Run: headless pygame with SDL's dummy video driver; simulated clock (each Clock.tick advances the game by its frame time, no real sleeping); random seed 0; keys injected as events and as key.get_pressed() state; no mouse input.
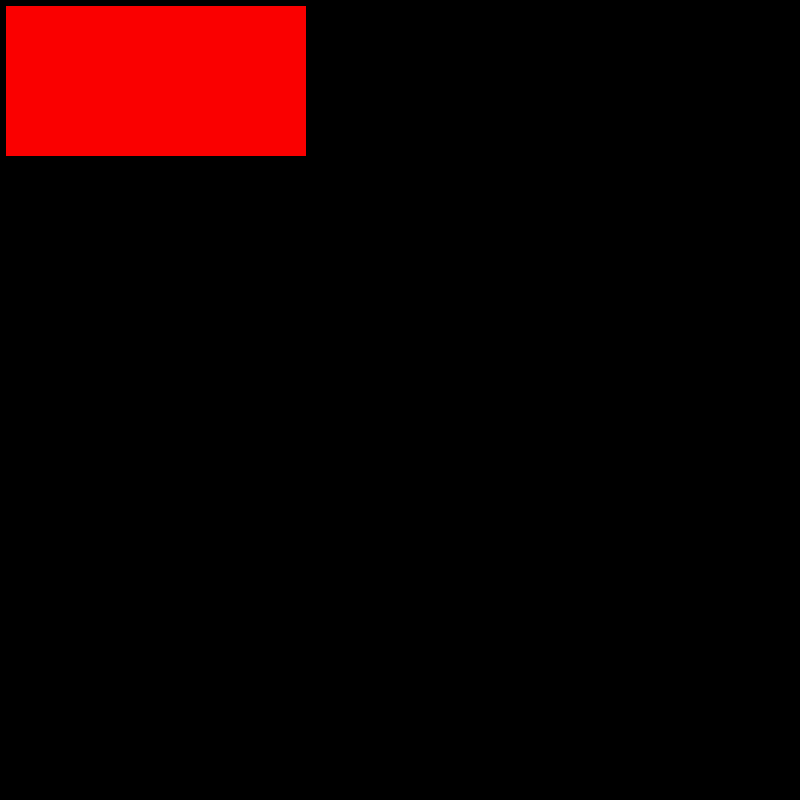
Frame 1 of 4 · flips 1–60 · no input
Frame 2 of 4 · flips 61–180 · tapped SPACE, RETURN · held RIGHT (→), D · screen unchanged from frame 1, image omitted
Frame 3 of 4 · flips 181–300 · held DOWN (↓), S · screen unchanged from frame 2, image omitted
Frame 4 of 4 · flips 301–420 · held LEFT (←), A, UP (↑), W · screen unchanged from frame 3, image omitted

The pygame program that drew these frames:

import pygame

pygame.init()
screen = pygame.display.set_mode((800,800))

done = False

while not done :
    for event in pygame.event.get() :
        if event.type == pygame.QUIT :
            done = True 
    pygame.draw.rect(screen, (250,0,0),pygame.Rect(6,6,300,150))
    pygame.display.flip()
